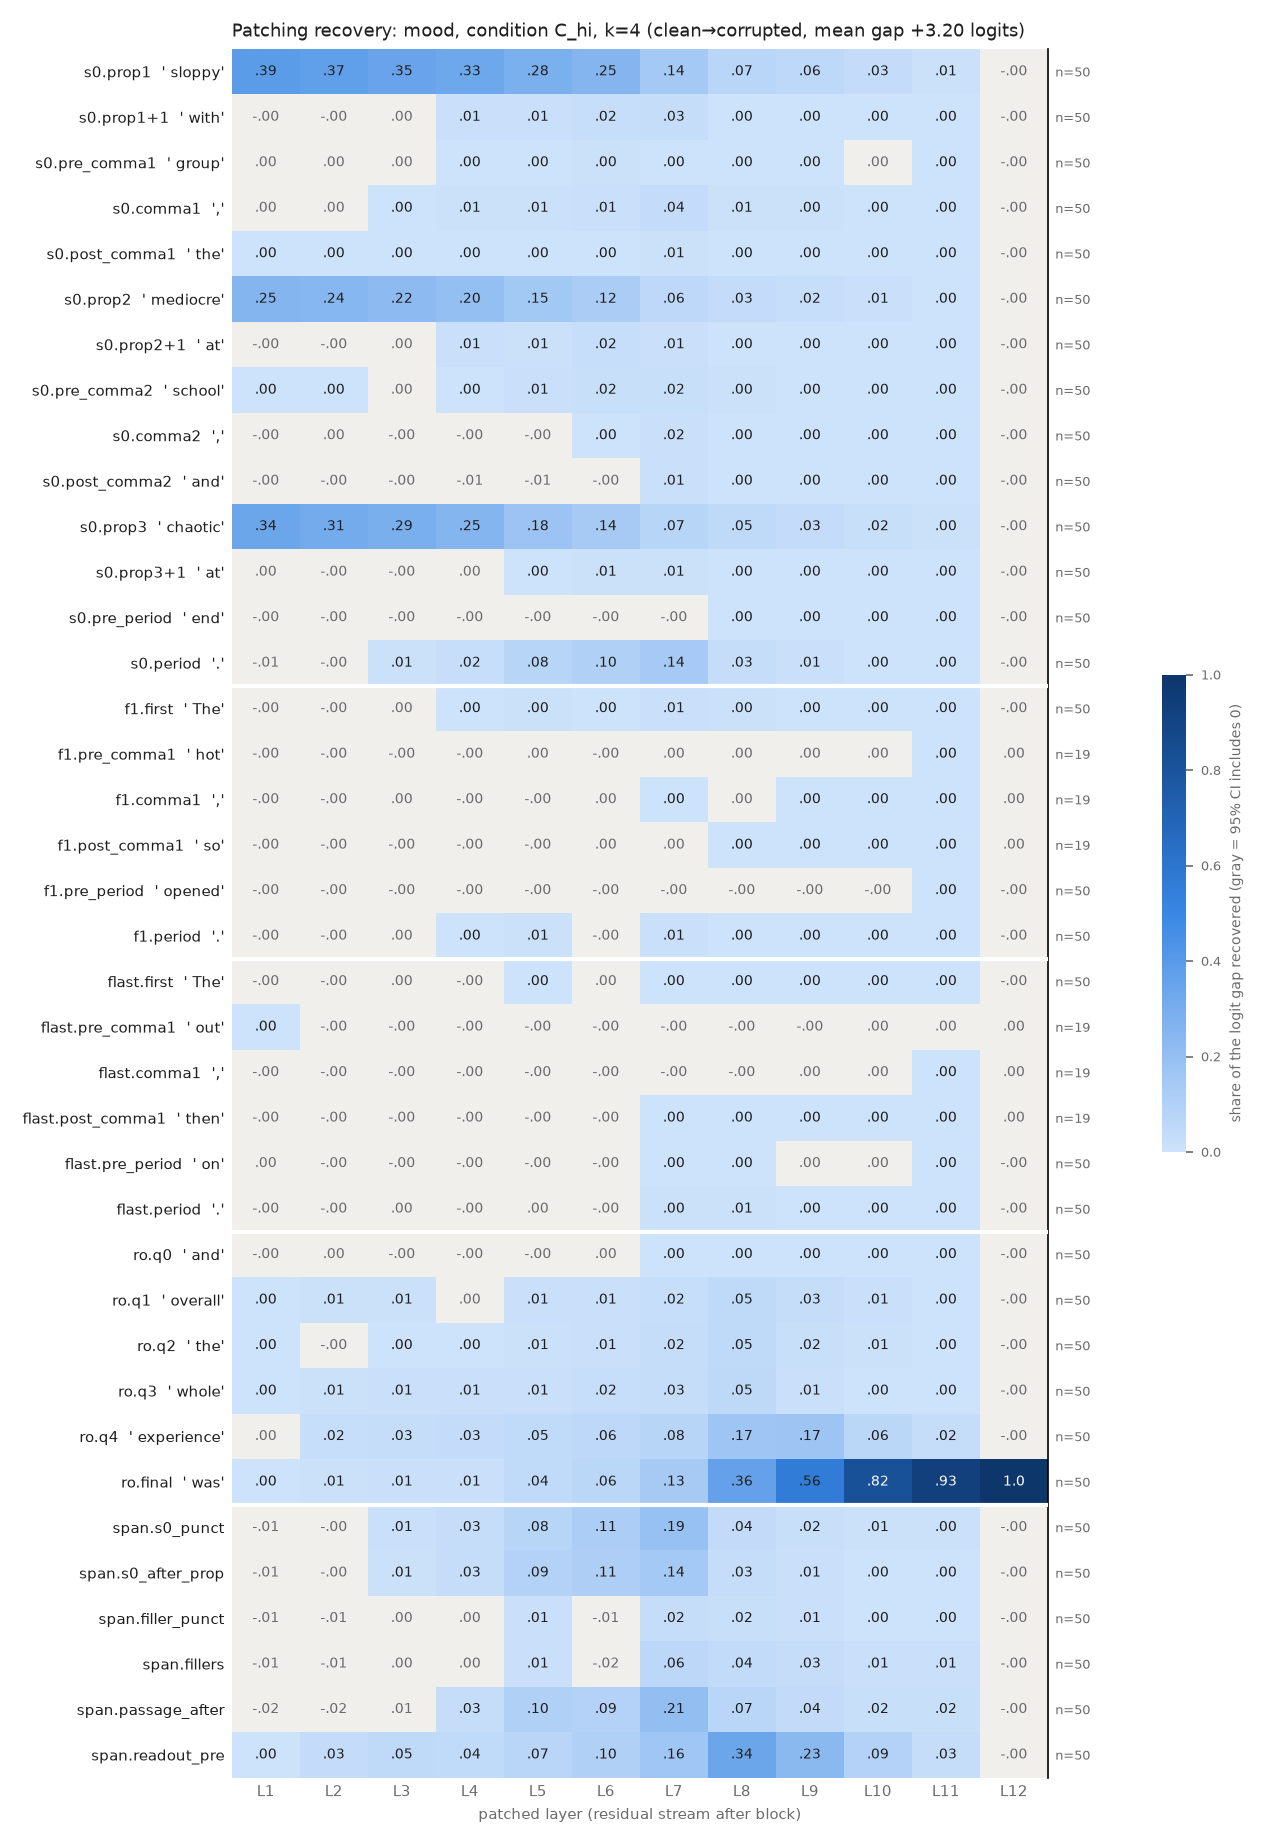

The file beside this chart, header and first rows:
row, example, layer, recovery, ci_lo, ci_hi, n_pairs
s0.prop1, sloppy, 1, 0.3879, 0.3414, 0.4362, 50
s0.prop1, sloppy, 2, 0.3749, 0.3299, 0.4216, 50
s0.prop1, sloppy, 3, 0.3485, 0.3052, 0.3943, 50
s0.prop1, sloppy, 4, 0.3328, 0.2913, 0.3763, 50
s0.prop1, sloppy, 5, 0.2842, 0.2482, 0.3196, 50
s0.prop1, sloppy, 6, 0.2539, 0.2204, 0.2873, 50
s0.prop1, sloppy, 7, 0.1439, 0.1213, 0.168, 50
s0.prop1, sloppy, 8, 0.0716, 0.06175, 0.08243, 50
s0.prop1, sloppy, 9, 0.05624, 0.0488, 0.06407, 50
s0.prop1, sloppy, 10, 0.0326, 0.02823, 0.03723, 50
s0.prop1, sloppy, 11, 0.006245, 0.005425, 0.007099, 50
s0.prop1, sloppy, 12, -5.367542246598047e-08, -2.4279016380908553e-07, 7.975408021180989e-08, 50
s0.prop1+1, with, 1, -0.0007661, -0.001625, 1.836422966516339e-05, 50
s0.prop1+1, with, 2, -0.0009132, -0.00214, 0.0001124, 50
s0.prop1+1, with, 3, 0.00169, -0.0006918, 0.003852, 50
s0.prop1+1, with, 4, 0.007888, 0.004211, 0.01175, 50
s0.prop1+1, with, 5, 0.01147, 0.007184, 0.0161, 50
s0.prop1+1, with, 6, 0.02234, 0.01747, 0.02707, 50
s0.prop1+1, with, 7, 0.02645, 0.02, 0.03328, 50
s0.prop1+1, with, 8, 0.002598, 0.0018, 0.003457, 50
s0.prop1+1, with, 9, 0.0009802, 0.0006489, 0.001333, 50
s0.prop1+1, with, 10, 0.00067, 0.0004716, 0.0008838, 50
s0.prop1+1, with, 11, 0.0004294, 0.0003195, 0.00055, 50
s0.prop1+1, with, 12, -5.367542246598047e-08, -2.4391710156446265e-07, 8.486307689833679e-08, 50
s0.pre_comma1, group, 1, 0.0006629, -1.7447353353948604e-05, 0.001343, 50
s0.pre_comma1, group, 2, 0.0002205, -0.000605, 0.00103, 50
s0.pre_comma1, group, 3, 0.0008875, -0.0001277, 0.001936, 50
s0.pre_comma1, group, 4, 0.001579, 0.0003212, 0.002929, 50
s0.pre_comma1, group, 5, 0.003587, 0.001935, 0.005207, 50
s0.pre_comma1, group, 6, 0.00401, 0.002367, 0.005777, 50
s0.pre_comma1, group, 7, 0.002252, 0.0005954, 0.003844, 50
s0.pre_comma1, group, 8, 0.002111, 0.001305, 0.003067, 50
s0.pre_comma1, group, 9, 0.000999, 0.0005091, 0.001549, 50
s0.pre_comma1, group, 10, 0.0001996, -0.0002131, 0.0006086, 50
s0.pre_comma1, group, 11, 0.0003368, 0.0002514, 0.0004314, 50
s0.pre_comma1, group, 12, -5.367542246598047e-08, -2.391465103554789e-07, 7.998803819114349e-08, 50
s0.comma1, ,, 1, 0.0004, -0.0004126, 0.00111, 50
s0.comma1, ,, 2, 0.0008301, -4.2335793484402106e-05, 0.001669, 50
s0.comma1, ,, 3, 0.002821, 0.001882, 0.003784, 50
s0.comma1, ,, 4, 0.005418, 0.003886, 0.007006, 50
s0.comma1, ,, 5, 0.005715, 0.003099, 0.00856, 50
s0.comma1, ,, 6, 0.00943, 0.006349, 0.01268, 50
s0.comma1, ,, 7, 0.03505, 0.02608, 0.04545, 50
s0.comma1, ,, 8, 0.006793, 0.005529, 0.008128, 50
s0.comma1, ,, 9, 0.004216, 0.003582, 0.004878, 50
s0.comma1, ,, 10, 0.003043, 0.00264, 0.00347, 50
s0.comma1, ,, 11, 0.001876, 0.001641, 0.00213, 50
s0.comma1, ,, 12, -5.367542246598047e-08, -2.4051804643231327e-07, 8.246371010276868e-08, 50
s0.post_comma1, the, 1, 0.0003331, 7.581851650470839e-05, 0.000564, 50
s0.post_comma1, the, 2, 0.0009543, 0.0006837, 0.001232, 50
s0.post_comma1, the, 3, 0.001489, 0.0008873, 0.002078, 50
s0.post_comma1, the, 4, 0.001809, 0.00134, 0.002227, 50
s0.post_comma1, the, 5, 0.000995, 0.0003908, 0.001658, 50
s0.post_comma1, the, 6, 0.002087, 0.00149, 0.002693, 50
s0.post_comma1, the, 7, 0.007685, 0.006114, 0.009372, 50
s0.post_comma1, the, 8, 0.002044, 0.00162, 0.002461, 50
s0.post_comma1, the, 9, 0.001313, 0.001064, 0.001554, 50
s0.post_comma1, the, 10, 0.0009135, 0.0007071, 0.001117, 50
s0.post_comma1, the, 11, 0.0007911, 0.0006323, 0.0009505, 50
s0.post_comma1, the, 12, -5.367542246598047e-08, -2.3553203060380182e-07, 8.974953030594782e-08, 50
... 396 more rows
